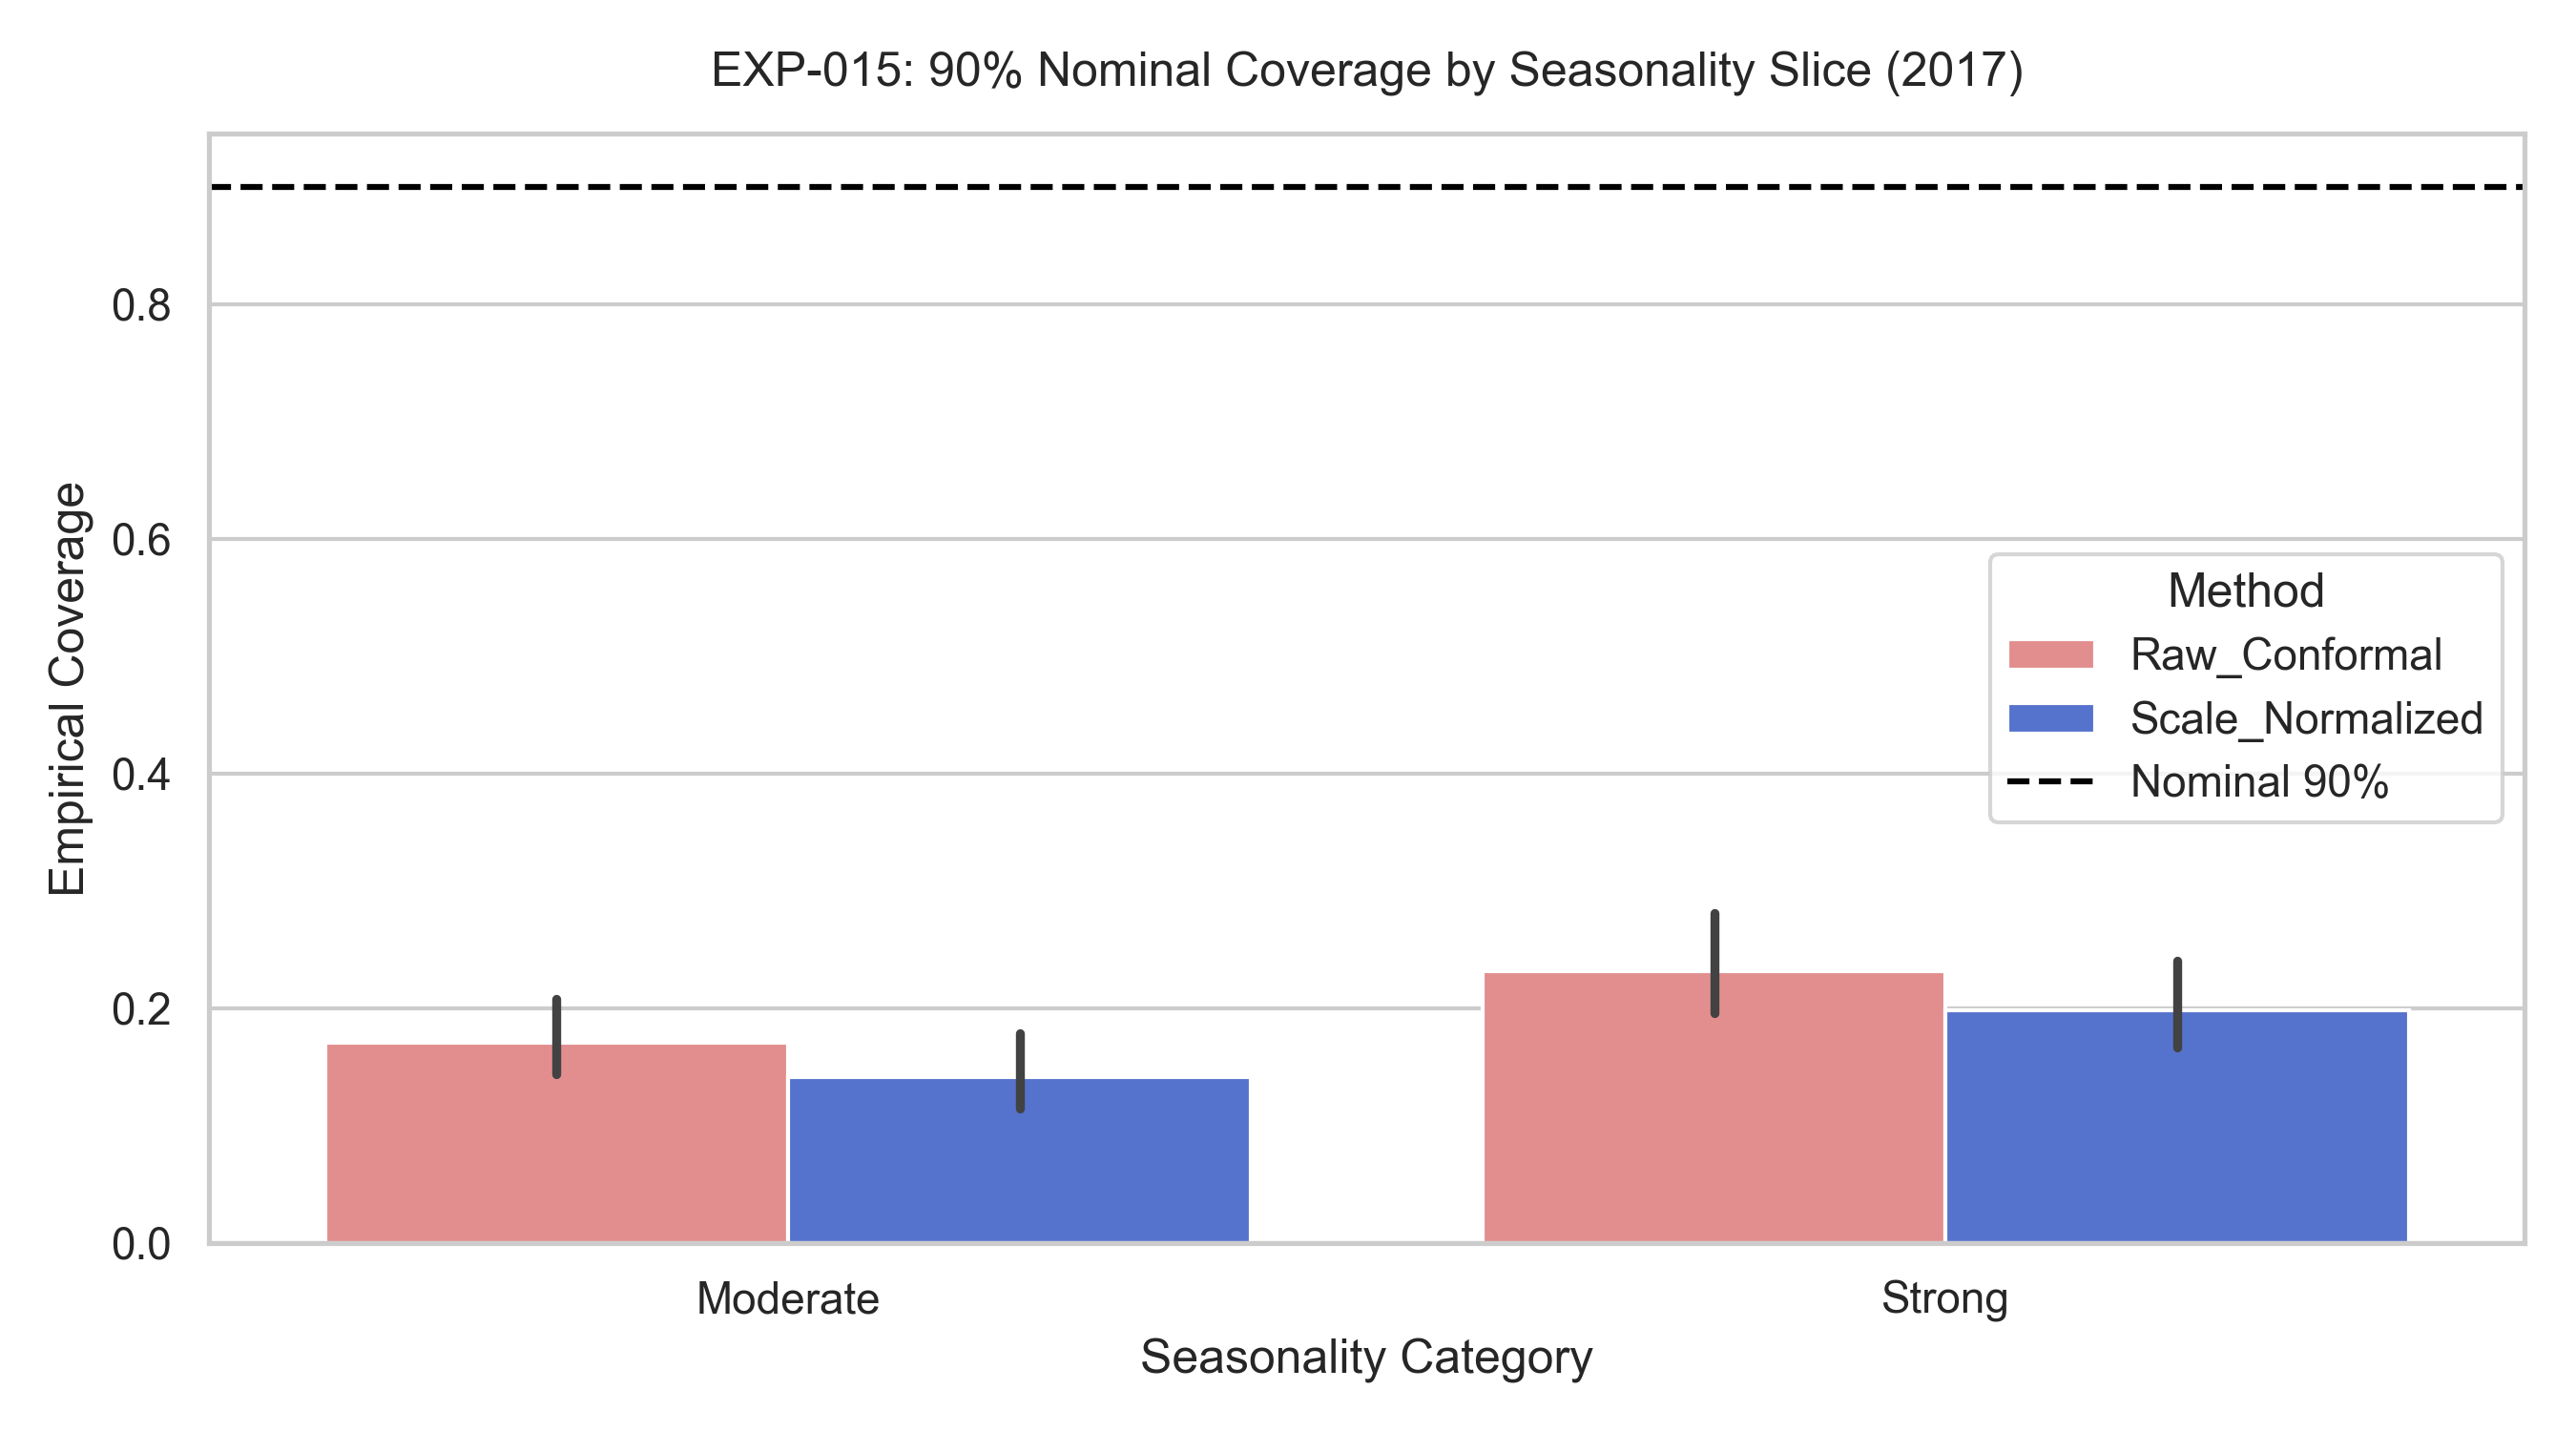

Data behind this chart, as committed beside it:
method, lead_time, nominal_coverage, seasonality_category, empirical_coverage, coverage_error, mean_interval_width, interval_score
Raw_Conformal, 1, 0.8, Moderate, 0.1883, 0.6117, 17.39, 294.4
Raw_Conformal, 1, 0.8, Strong, 0.2468, 0.5532, 30.03, 245
Raw_Conformal, 1, 0.9, Moderate, 0.2268, 0.6732, 21.13, 546
Raw_Conformal, 1, 0.9, Strong, 0.3072, 0.5928, 37.04, 414.4
Raw_Conformal, 1, 0.95, Moderate, 0.264, 0.686, 24.85, 1019
Raw_Conformal, 1, 0.95, Strong, 0.3637, 0.5863, 43.48, 707.9
Raw_Conformal, 3, 0.8, Moderate, 0.1388, 0.6612, 37.68, 926.7
Raw_Conformal, 3, 0.8, Strong, 0.1881, 0.6119, 71.95, 779.5
Raw_Conformal, 3, 0.9, Moderate, 0.1655, 0.7345, 45.51, 1758
Raw_Conformal, 3, 0.9, Strong, 0.227, 0.673, 85.48, 1392
Raw_Conformal, 3, 0.95, Moderate, 0.1875, 0.7625, 51.82, 3376
Raw_Conformal, 3, 0.95, Strong, 0.2609, 0.6891, 97.26, 2527
Raw_Conformal, 5, 0.8, Moderate, 0.1295, 0.6705, 57.61, 1552
Raw_Conformal, 5, 0.8, Strong, 0.173, 0.627, 112.4, 1321
Raw_Conformal, 5, 0.9, Moderate, 0.1505, 0.7495, 67.46, 2974
Raw_Conformal, 5, 0.9, Strong, 0.2036, 0.6964, 130.5, 2400
Raw_Conformal, 5, 0.95, Moderate, 0.1685, 0.7815, 76, 5748
Raw_Conformal, 5, 0.95, Strong, 0.2283, 0.7217, 144.6, 4458
Raw_Conformal, 7, 0.8, Moderate, 0.1188, 0.6812, 73.37, 2198
Raw_Conformal, 7, 0.8, Strong, 0.1623, 0.6377, 149.8, 1876
Raw_Conformal, 7, 0.9, Moderate, 0.1371, 0.7629, 85.44, 4231
Raw_Conformal, 7, 0.9, Strong, 0.1874, 0.7126, 170.8, 3448
Raw_Conformal, 7, 0.95, Moderate, 0.1517, 0.7983, 94.37, 8234
Raw_Conformal, 7, 0.95, Strong, 0.2088, 0.7412, 188.3, 6459
Scale_Normalized, 1, 0.8, Moderate, 0.1613, 0.6387, 14.83, 301.8
Scale_Normalized, 1, 0.8, Strong, 0.2151, 0.5849, 25.73, 257.7
Scale_Normalized, 1, 0.9, Moderate, 0.1978, 0.7022, 18.15, 565.1
Scale_Normalized, 1, 0.9, Strong, 0.2671, 0.6329, 31.78, 448.7
Scale_Normalized, 1, 0.95, Moderate, 0.2301, 0.7199, 21.4, 1065
Scale_Normalized, 1, 0.95, Strong, 0.3146, 0.6354, 37.26, 790.5
Scale_Normalized, 3, 0.8, Moderate, 0.1124, 0.6876, 30.38, 949.2
Scale_Normalized, 3, 0.8, Strong, 0.1588, 0.6412, 59.69, 817.7
Scale_Normalized, 3, 0.9, Moderate, 0.1365, 0.7635, 36.93, 1818
Scale_Normalized, 3, 0.9, Strong, 0.1925, 0.7075, 71.51, 1490
Scale_Normalized, 3, 0.95, Moderate, 0.1544, 0.7956, 42.12, 3517
Scale_Normalized, 3, 0.95, Strong, 0.2232, 0.7268, 82.33, 2745
Scale_Normalized, 5, 0.8, Moderate, 0.1012, 0.6988, 44.84, 1592
Scale_Normalized, 5, 0.8, Strong, 0.1451, 0.6549, 93.01, 1382
Scale_Normalized, 5, 0.9, Moderate, 0.1196, 0.7804, 53.3, 3074
Scale_Normalized, 5, 0.9, Strong, 0.1722, 0.7278, 109.1, 2552
Scale_Normalized, 5, 0.95, Moderate, 0.1344, 0.8156, 60.05, 5985
Scale_Normalized, 5, 0.95, Strong, 0.1948, 0.7552, 122.3, 4793
Scale_Normalized, 7, 0.8, Moderate, 0.0917, 0.7083, 56.73, 2251
Scale_Normalized, 7, 0.8, Strong, 0.1373, 0.6627, 125.1, 1955
Scale_Normalized, 7, 0.9, Moderate, 0.1091, 0.7909, 66.99, 4365
Scale_Normalized, 7, 0.9, Strong, 0.161, 0.739, 144.7, 3638
Scale_Normalized, 7, 0.95, Moderate, 0.1211, 0.8289, 74.8, 8533
Scale_Normalized, 7, 0.95, Strong, 0.1799, 0.7701, 160.3, 6887
